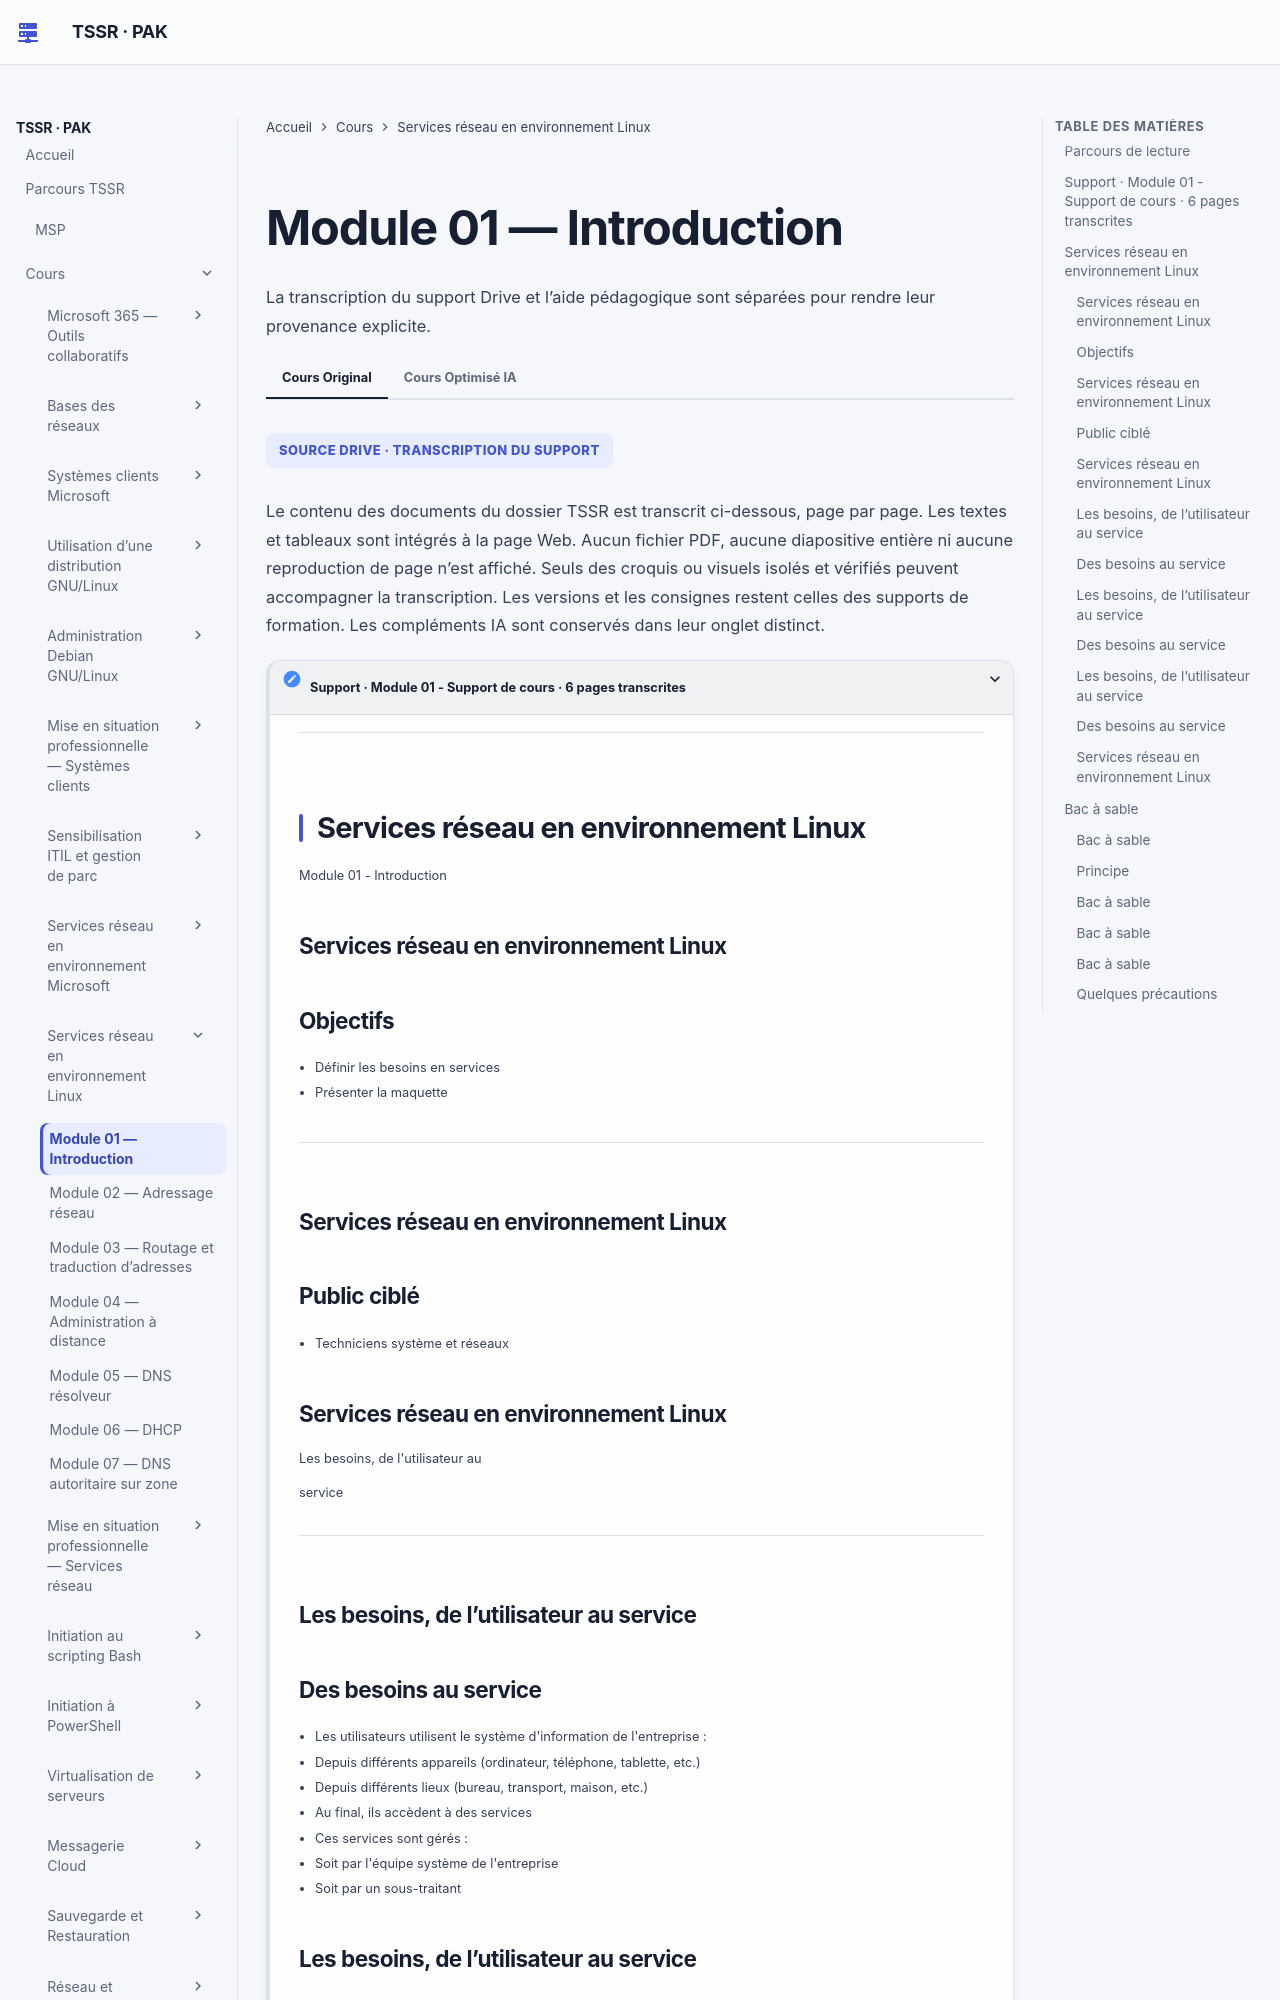

repository: sk34pk25/tssr-cours · page: modules/15-services-reseau-en-environnement-linux/module-01-introduction/index.html · generator: mkdocs

# Module 01 — Introduction

Les parties ci-dessous reprennent le cours original, dans le même ordre. Les encadrés et les schémas répètent ses formulations.

## Parcours de lecture

1. Support · Module 01 - Support de cours · 6 pages transcrites
2. Services réseau en environnement Linux
3. Les besoins, de l'utilisateur au
4. service
5. Bac à sable

**Visuel externe**

```mermaid
flowchart TD
    N1["Support · Module 01 - Support de cours · 6 pages transcrites"]
    N2["Services réseau en environnement Linux"]
    N3["Les besoins, de l'utilisateur au"]
    N4["service"]
    N5["Bac à sable"]
    N1 --> N2
    N2 --> N3
    N3 --> N4
    N4 --> N5
```

SOURCE DRIVE · TRANSCRIPTION DU SUPPORT

Le contenu des documents du dossier TSSR est transcrit ci-dessous, page par page. Les textes et tableaux sont intégrés à la page Web. Aucun fichier PDF, aucune diapositive entière ni aucune reproduction de page n’est affiché. Seuls des croquis ou visuels isolés et vérifiés peuvent accompagner la transcription. Les versions et les consignes restent celles des supports de formation. Les compléments IA sont conservés dans leur onglet distinct.

## Support · Module 01 - Support de cours · 6 pages transcrites

## Services réseau en environnement Linux

Module 01 - Introduction

### Services réseau en environnement Linux

### Objectifs

!!! note "À retenir"
    Définir les besoins en services Présenter la maquette

- Définir les besoins en services
- Présenter la maquette

### Services réseau en environnement Linux

### Public ciblé

- Techniciens système et réseaux

### Services réseau en environnement Linux

Les besoins, de l'utilisateur au

```
service
```

### Les besoins, de l’utilisateur au service
